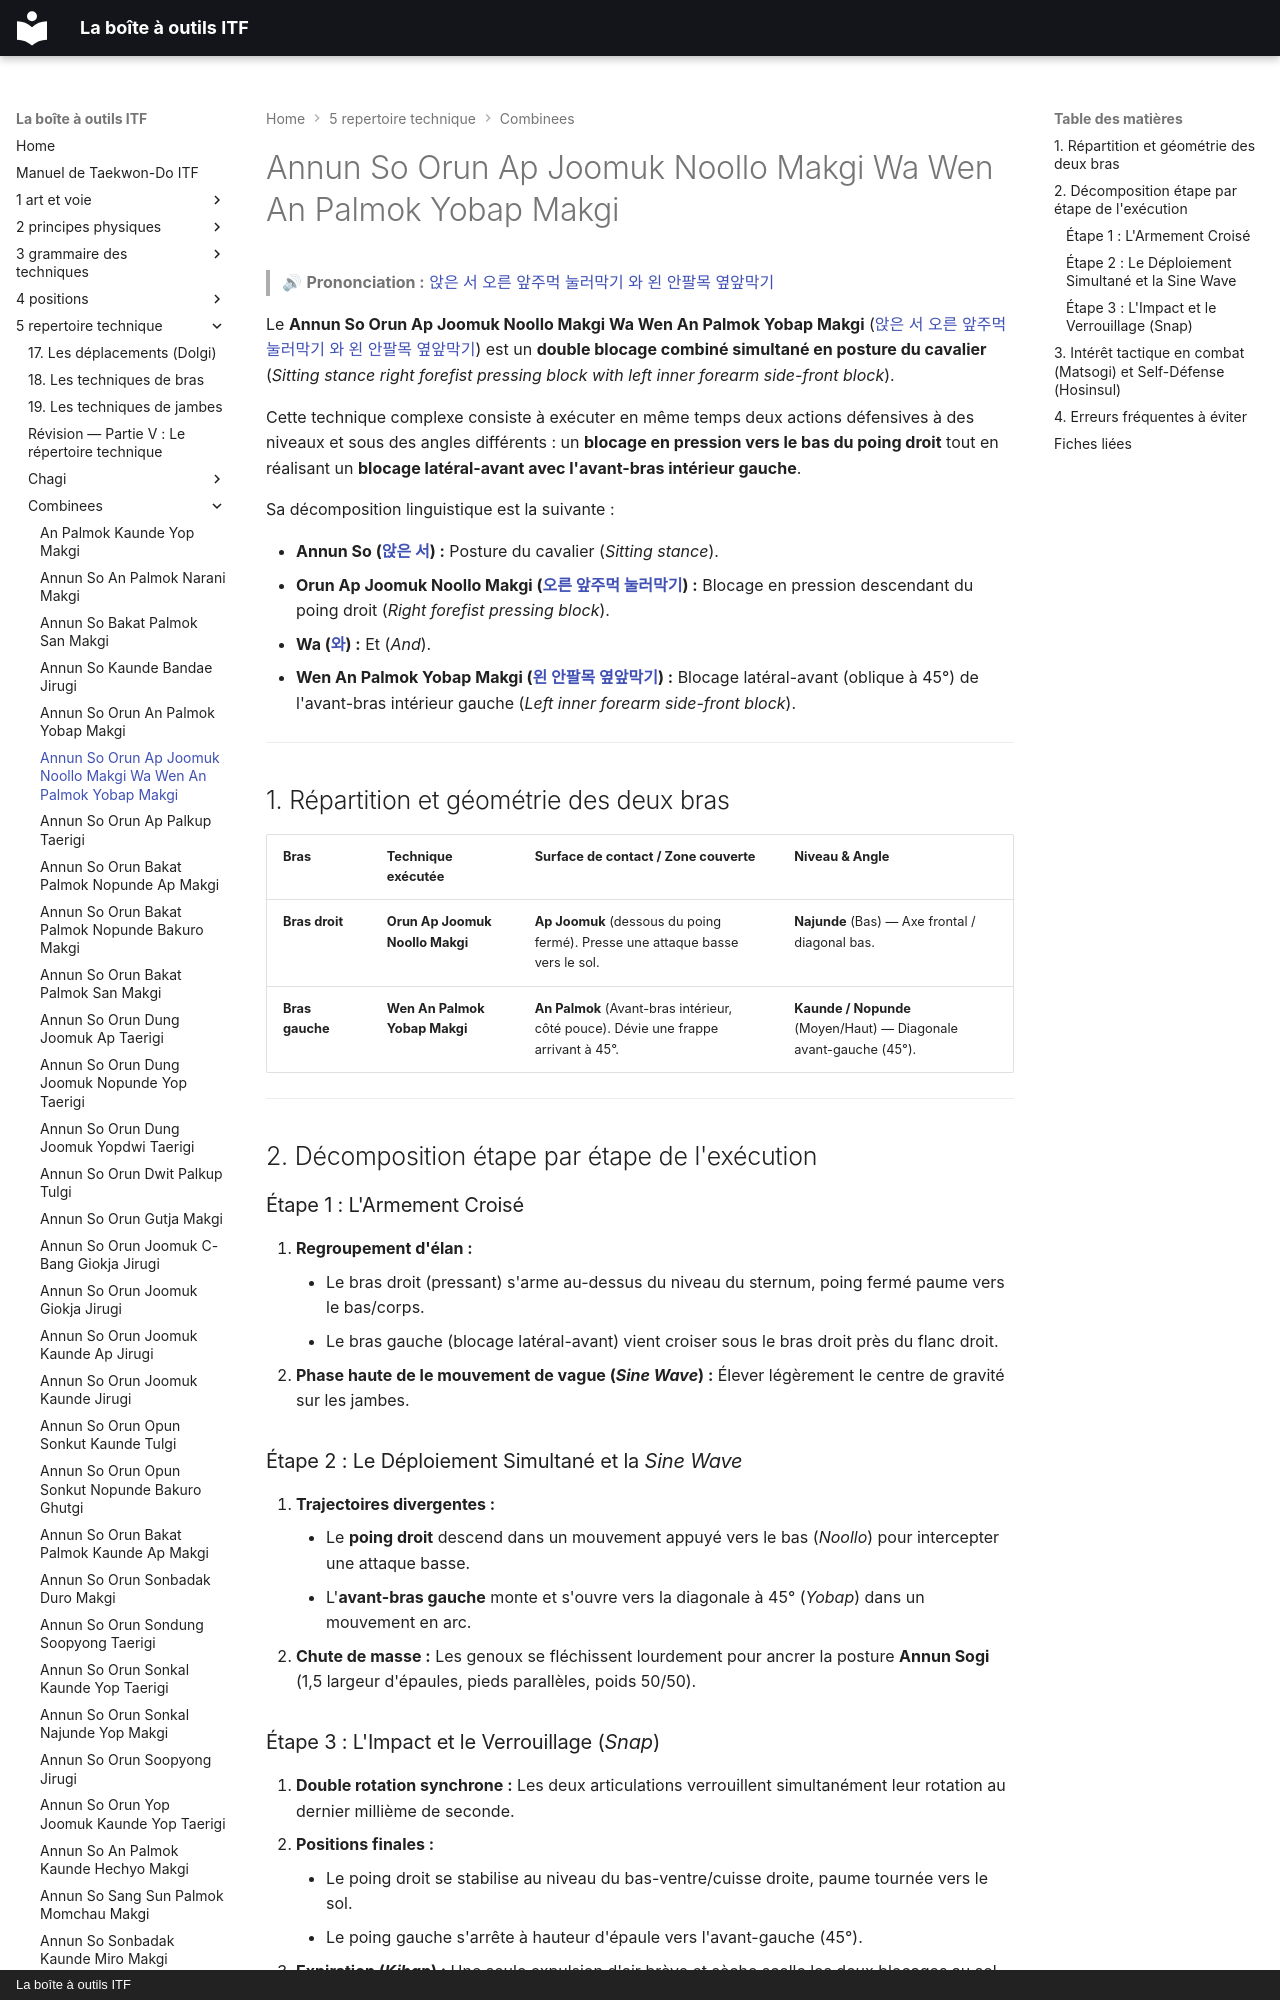

repository: yvmori1/La-boite-outils-ITF · page: 5-repertoire-technique/combinees/Annun-So-Orun-Ap-Joomuk-Noollo-Makgi-Wa-Wen-An-Palmok-Yobap-Makgi/index.html · generator: mkdocs · copyright: La boîte à outils ITF

# Annun So Orun Ap Joomuk Noollo Makgi Wa Wen An Palmok Yobap Makgi

> 🔊 **Prononciation :** [앉은 서 오른 앞주먹 눌러막기 와 왼 안팔목 옆앞막기](../../audio/Techniques/Annun-So-Orun-Ap-Joomuk-Noollo-Makgi-Wa-Wen-An-Palmok-Yobap-Makgi.m4a)

Le **Annun So Orun Ap Joomuk Noollo Makgi Wa Wen An Palmok Yobap Makgi** ([앉은 서 오른 앞주먹 눌러막기 와 왼 안팔목 옆앞막기](../../audio/Techniques/Annun-So-Orun-Ap-Joomuk-Noollo-Makgi-Wa-Wen-An-Palmok-Yobap-Makgi.m4a)) est un **double blocage combiné simultané en posture du cavalier** (*Sitting stance right forefist pressing block with left inner forearm side-front block*).

Cette technique complexe consiste à exécuter en même temps deux actions défensives à des niveaux et sous des angles différents : un **blocage en pression vers le bas du poing droit** tout en réalisant un **blocage latéral-avant avec l'avant-bras intérieur gauche**.

Sa décomposition linguistique est la suivante :
